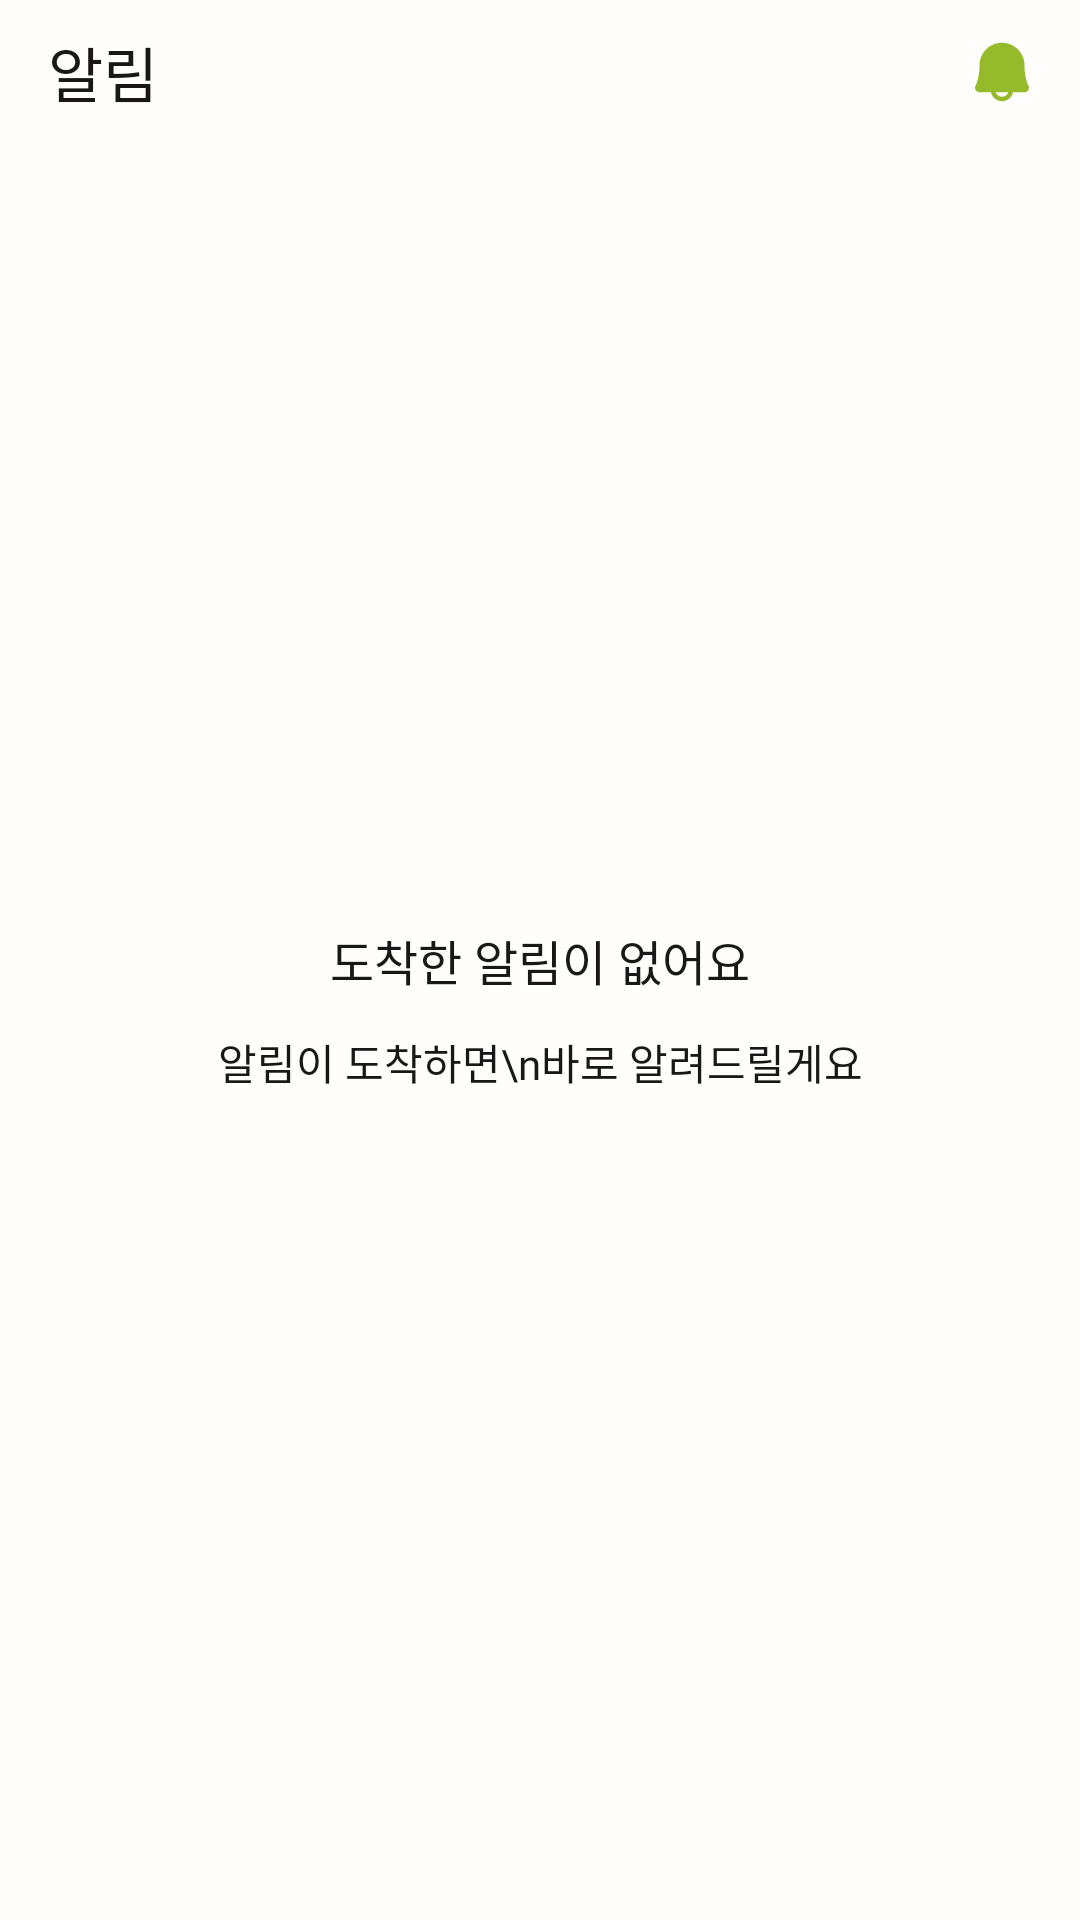

Layout XML and referenced resources for this Android screen:
<!-- AndroidManifest.xml: application theme Theme.Egobook_frontent -->
<!-- res/layout/fragment_notification.xml -->
<?xml version="1.0" encoding="utf-8"?>
<androidx.constraintlayout.widget.ConstraintLayout xmlns:android="http://schemas.android.com/apk/res/android"
    xmlns:app="http://schemas.android.com/apk/res-auto"
    android:id="@+id/ll_notification_content"
    android:layout_width="match_parent"
    android:layout_height="match_parent"
    android:orientation="vertical">

    <LinearLayout
        android:id="@+id/ll_notification_top_bar"
        app:layout_constraintTop_toTopOf="parent"
        app:layout_constraintStart_toStartOf="parent"
        android:layout_width="match_parent"
        android:layout_height="48dp"
        android:gravity="center_vertical"
        android:background="@color/layer_white"
        android:orientation="horizontal">

        <TextView
            android:layout_width="wrap_content"
            android:layout_height="wrap_content"
            android:layout_gravity="center"
            android:layout_marginStart="16dp"
            android:fontFamily="@font/arita_semibold"
            android:text="알림"
            android:textColor="@color/neutral"
            android:textSize="20dp" />

        <View
            android:layout_width="0dp"
            android:layout_height="0dp"
            android:layout_weight="1" />

        <ImageView
            android:id="@+id/iv_home_notification_button"
            android:layout_width="24dp"
            android:layout_height="24dp"
            android:layout_gravity="center"
            android:layout_marginEnd="14dp"
            android:src="@drawable/ic_notification_on" />

    </LinearLayout>

    <androidx.recyclerview.widget.RecyclerView
        android:id="@+id/rv_notification"
        android:layout_width="match_parent"
        android:layout_height="0dp"
        app:layout_constraintTop_toBottomOf="@id/ll_notification_top_bar"
        app:layout_constraintStart_toStartOf="parent"
        app:layout_constraintBottom_toBottomOf="parent"
        android:background="@color/layer_white"
        android:paddingHorizontal="16dp" />
    
    <TextView
        android:id="@+id/tv_no_notification_title"
        android:layout_width="match_parent"
        android:layout_height="wrap_content"
        android:textSize="16dp"
        android:textColor="@color/neutral"
        app:layout_constraintTop_toTopOf="parent"
        app:layout_constraintBottom_toBottomOf="parent"
        app:layout_constraintStart_toStartOf="parent"
        app:layout_constraintEnd_toEndOf="parent"
        android:textAlignment="center"
        android:fontFamily="@font/arita_semibold"
        android:text="도착한 알림이 없어요" />

    <TextView
        android:id="@+id/tv_no_notification_content"
        android:layout_width="match_parent"
        android:layout_height="wrap_content"
        android:textSize="14dp"
        android:textColor="@color/neutral"
        app:layout_constraintStart_toStartOf="parent"
        app:layout_constraintEnd_toEndOf="parent"
        android:layout_marginTop="12dp"
        app:layout_constraintTop_toBottomOf="@id/tv_no_notification_title"
        android:textAlignment="center"
        android:fontFamily="@font/arita_medium"
        android:text="알림이 도착하면\n바로 알려드릴게요" />

</androidx.constraintlayout.widget.ConstraintLayout>
<!-- resources referenced by this layout -->
<resources>
  <color name="layer_white">#FFFEFC</color>
  <color name="neutral">#191818</color>
  <!-- drawable ic_notification_on (drawable) -->
  <vector xmlns:android="http://schemas.android.com/apk/res/android"
      android:width="24dp"
      android:height="24dp"
      android:viewportWidth="24"
      android:viewportHeight="24">
    <group>
      <clip-path
          android:pathData="M0,0h24v24h-24z"/>
      <path
          android:pathData="M20.794,16.494C20.273,15.598 19.5,13.062 19.5,9.75C19.5,7.761 18.71,5.853 17.303,4.447C15.897,3.04 13.989,2.25 12,2.25C10.011,2.25 8.103,3.04 6.697,4.447C5.29,5.853 4.5,7.761 4.5,9.75C4.5,13.063 3.726,15.598 3.205,16.494C3.072,16.722 3.002,16.981 3.001,17.245C3,17.509 3.069,17.768 3.2,17.997C3.331,18.226 3.521,18.416 3.749,18.548C3.977,18.68 4.236,18.75 4.5,18.75H8.326C8.499,19.597 8.959,20.358 9.629,20.904C10.298,21.451 11.136,21.749 12,21.749C12.864,21.749 13.702,21.451 14.371,20.904C15.041,20.358 15.501,19.597 15.674,18.75H19.5C19.764,18.75 20.022,18.68 20.251,18.548C20.479,18.415 20.668,18.225 20.799,17.996C20.93,17.768 20.999,17.508 20.998,17.245C20.997,16.981 20.927,16.722 20.794,16.494ZM12,20.25C11.535,20.25 11.081,20.105 10.701,19.837C10.321,19.568 10.034,19.189 9.879,18.75H14.12C13.965,19.189 13.678,19.568 13.299,19.837C12.919,20.105 12.465,20.25 12,20.25Z"
          android:fillColor="#95BB2D"/>
    </group>
  </vector>
</resources>
